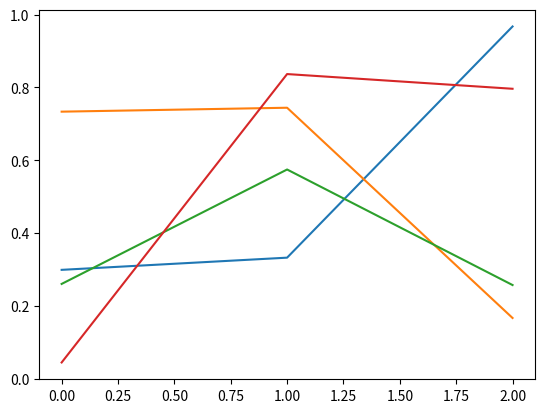

Python code for this plot:
from numpy import random
import matplotlib.pyplot as plt
import seaborn as sns


x = random.uniform(size=(3, 4))
print(x)
# sns.displot(x, kind="kde")
plt.plot(x)
plt.show()
plt.show()
